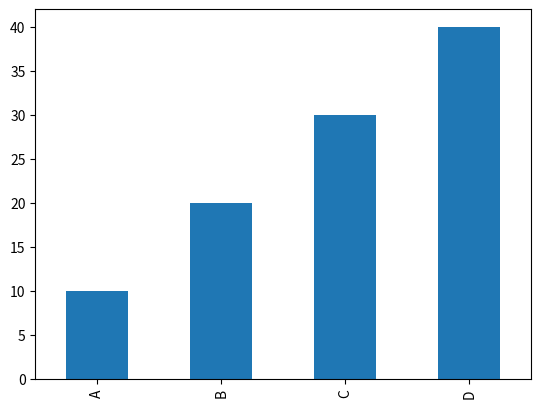

Recreate this plot in Python.
import pandas as pd
from matplotlib import pyplot as plt 

series = pd.Series([10,20,30,40],['A','B','C','D']) 
series1= pd.Series([10,20,30,40],['A','B','C','D']) 
series2= pd.Series([10,20,30,40],['A','B','C','D']) 
series.name = "My series"
print(series)
print(dict(series))
print(series1+series2)
print(series2.tail(2))

def sq(x:int)->None:
    return x**2

print(series2.apply(sq))

print(series2.sort_index)
# print(series2.sort_values(implace=True))  to apply the change use impace

series.plot.bar()
plt.show()

# create a csv file
 
series.to_csv('series.csv')